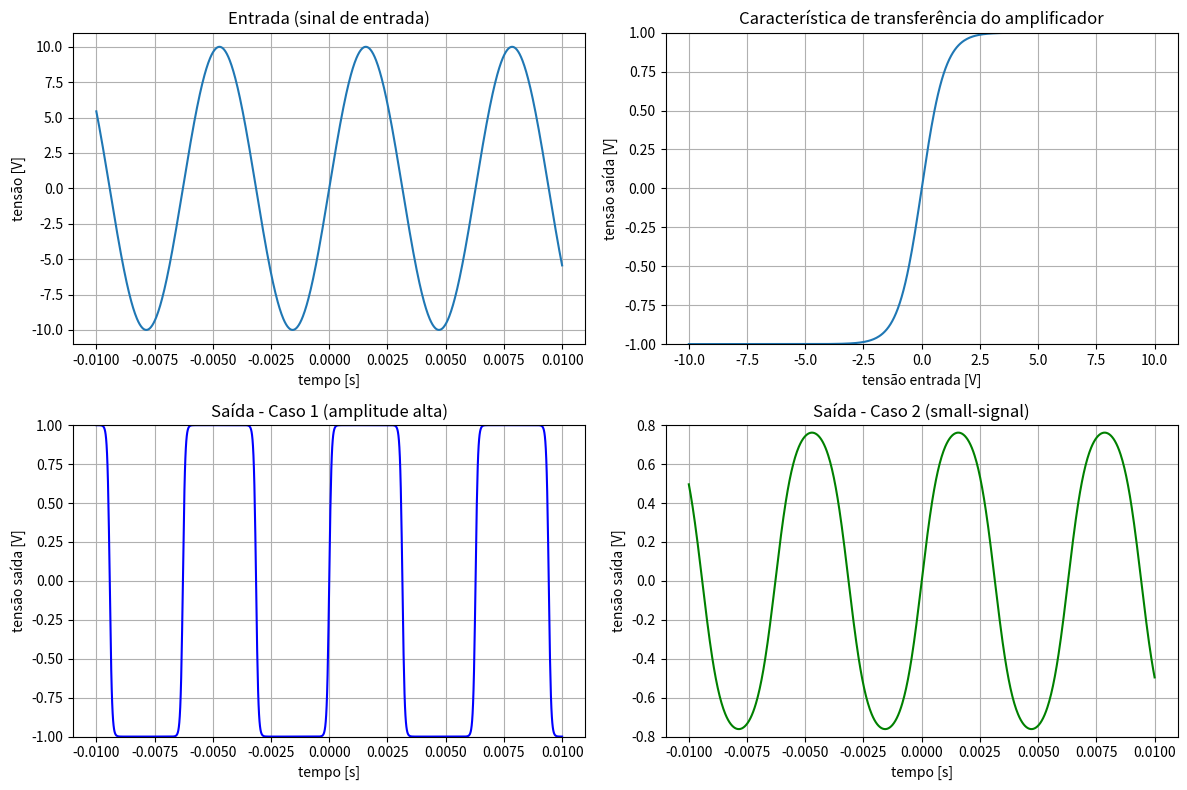

The matplotlib source for this figure:
import numpy as np # biblioteca pra fazer contas tipo sin e tanh, bem importante
import matplotlib.pyplot as plt # biblioteca pra plotar os graficos bonitinhos


# essa é a faixa do tempo, pensei em 1000 pontos pra ficar suave, vai de -0.01 a 0.01s
t = np.linspace(-0.01, 0.01, 1000)  

# Entradas de acordo com o que pediram, dois sinais diferentes
v1 = 10 * np.sin(1000 * t)  # Caso 1, amplitude alta, sinal vai saturar facil
v2 = 1 * np.sin(1000 * t)   # Caso 2, amplitude baixa, small-signal, quase linear

# Saídas calculadas direto usando a função hiperbólica
# basicamente isso simula o amplificador não-linear
vout1 = np.tanh(v1)
vout2 = np.tanh(v2)

# iniciar a figura com tamanho decente
plt.figure(figsize=(12,8))

# grafico do input
plt.subplot(2,2,1)
plt.plot(t, v1, label="input")
plt.title("Entrada (sinal de entrada)")
plt.xlabel("tempo [s]")
plt.ylabel("tensão [V]")
plt.grid(True)

# Característica de transferência do amplificador
# aqui só pra ver como a função tanh se comporta no range de -10 a 10
vin_range = np.linspace(-10, 10, 500) #faixa de tensao de entrada
vout_transfer = np.tanh(vin_range) # calcula a saída, basicamente curva de saturação
plt.subplot(2,2,2)
plt.plot(vin_range, vout_transfer)
plt.title("Característica de transferência do amplificador")
plt.xlabel("tensão entrada [V]")
plt.ylabel("tensão saída [V]")
plt.grid(True)
plt.ylim(-1, 1) # limita o eixo y pra ficar mais visivel a saturação

# Saída caso 1
# nesse caso a entrada é grande, então o sinal de saída vai saturar e ficar achatado
plt.subplot(2,2,3)
plt.plot(t, vout1, label="caso 1", color="b")
plt.title("Saída - Caso 1 (amplitude alta)")
plt.xlabel("tempo [s]")
plt.ylabel("tensão saída [V]")
plt.grid(True)
plt.ylim(-1, 1) # força limite da saida pra mostrar saturação

# Saída caso 2
# aqui a entrada é pequena, então o sinal quase nao é afetado, praticamente linear
plt.subplot(2,2,4)
plt.plot(t, vout2, label="caso 2", color="g")
plt.title("Saída - Caso 2 (small-signal)")
plt.xlabel("tempo [s]")
plt.ylabel("tensão saída [V]")
plt.grid(True)
plt.ylim(-0.8, 0.8) # menor limite pq a amplitude é pequena, pra ficar mais parecido com o slide

plt.tight_layout()
plt.show()
